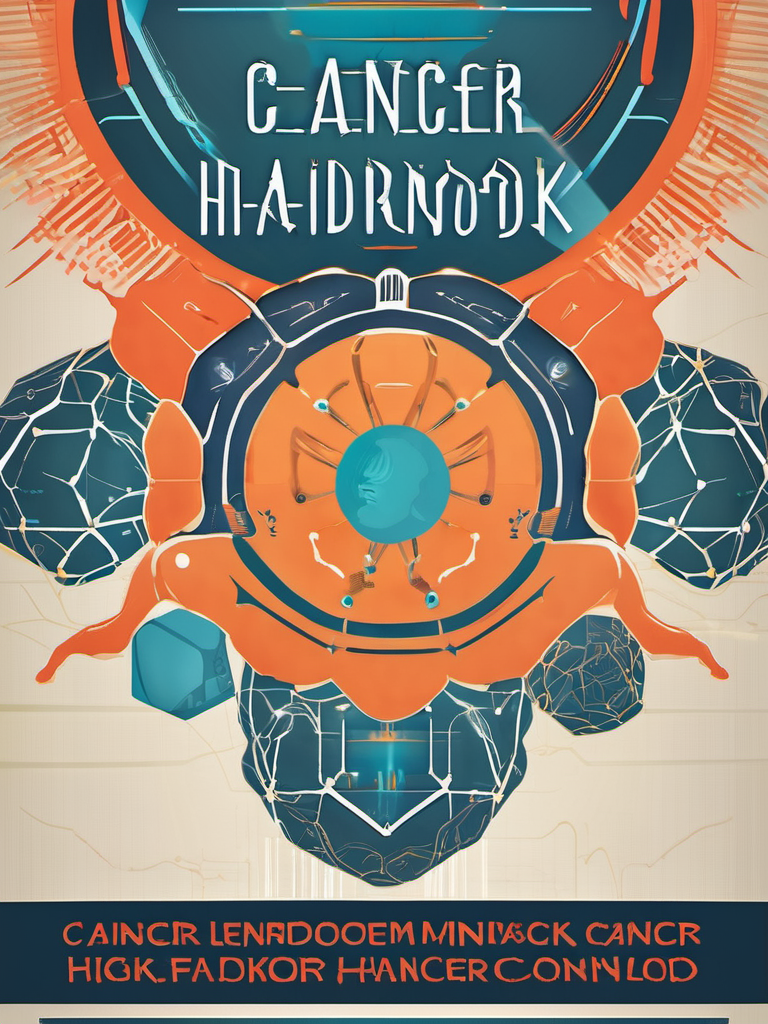
Generation parameters embedded in this image by AUTOMATIC1111 Stable Diffusion web UI or a fork of it (Forge, ...) (PNG 'parameters' text chunk):
Advertising poster style Book Cover Design: A book cover for a Deep Learning Cancer Handbook, studio lighting, random colors  theme, HDR effects, DSLR shot | Title Style: vintage | Subtitle Style: serif . Professional, modern, product-focused, commercial, eye-catching, highly detailed
Negative prompt: noisy, blurry, amateurish, sloppy, unattractive, (worst quality:2.00), (low quality:2.00), (normal quality:2.00), low-res,text,watermark


Steps: 25, Sampler: DPM++ 2M Karras, CFG scale: 7, Seed: 464232579, Size: 768x1024, Model hash: 31e35c80fc, Model: sd_xl_base_1.0, Style Selector Enabled: True, Style Selector Randomize: False, Style Selector Style: Advertising, Version: v1.6.0